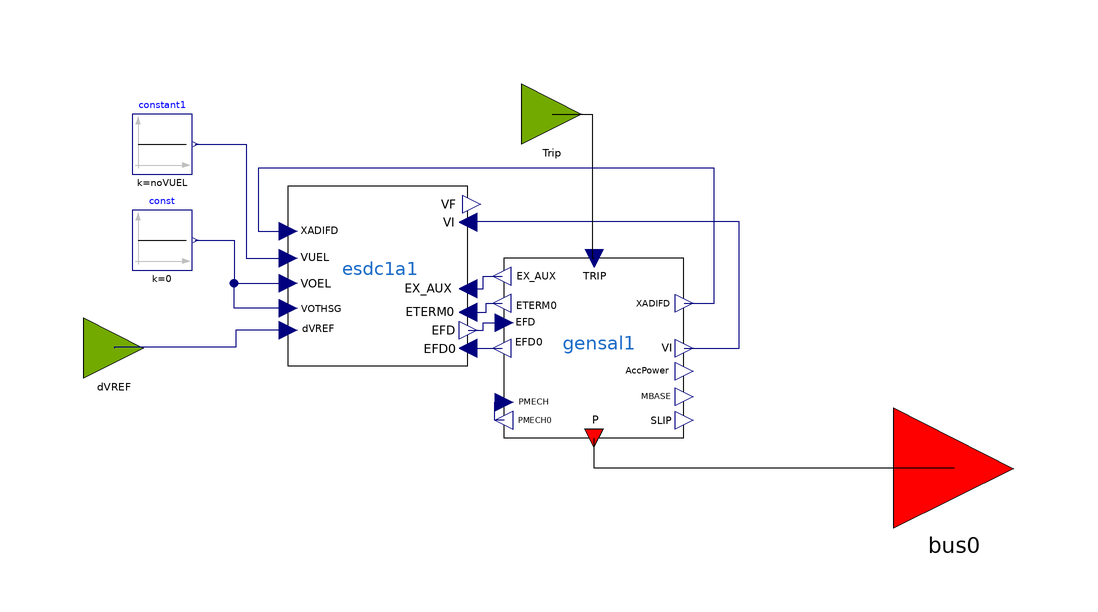

Above is the diagram view of the following Modelica model: its components placed by their Placement annotations and its connect equations drawn as lines.

model GENSAL_ESDC1A_OLD
  parameter Real partType = 1;
  //GENSAL
  parameter Integer IBUS = 100 "Located system bus";
  parameter String ID = "M1" "Machine Identifier";
  parameter Real P_gen = 1100 "Bus Active Power, MW";
  parameter Real Q_gen = 342.702 "Bus Reactive Power, MVAR";
  parameter Real Vt_abs = 1.03 "Bus Voltage Magnitude, p.u.";
  parameter Real Vt_ang = -10.96 "Bus Voltage Angle, deg.";
  parameter Real SB = 1000 "Machine Base Power, MVA";
  parameter Real fn = 50 "Nominal frequency";
  parameter Real ZSOURCE_RE = 0 "Machine source impedence";
  parameter Real Tdo_p = 7 "d-axis transient time constant";
  parameter Real Tdo_s = 0.03 "d-axis sub-transient time constant, s";
  parameter Real Tqo_s = 0.04 "d-axis sub-transient time constant, s";
  parameter Real H = 50 "Inertia constant";
  parameter Real D = 0 "Speed damping";
  parameter Real Xd = 0.2 "d-axis reactance, p.u.";
  parameter Real Xq = 0.19 "q-axis reactance, p.u.";
  parameter Real Xd_p = 0.06 "d-axis transient reactance, p.u.";
  parameter Real Xd_s = 0.02 "d-axis sub-transient reactance, p.u.";
  parameter Real Xl = 0.03 "Reactance due to the leakage flux which does not cross the air gap, p.u.";
  parameter Real S1 = 0.4 "saturation function value for 1 p.u. input";
  parameter Real S12 = 0.8 "saturation function value for 1.2 p.u. input";
  parameter Real ZSOURCE_IM = Xd_s "Machine source impedence";
  //ESDC1A
  parameter Real TR_ex = 0.1 "(sec)" annotation(Dialog(tab = "ESDC1A parameters"));
  parameter Real KA_ex = 400 annotation(Dialog(tab = "ESDC1A parameters"));
  parameter Real TA_ex = 5 "(sec)" annotation(Dialog(tab = "ESDC1A parameters"));
  parameter Real TB_ex = 12 "(sec)" annotation(Dialog(tab = "ESDC1A parameters"));
  parameter Real TC_ex = 10 "(sec)" annotation(Dialog(tab = "ESDC1A parameters"));
  parameter Real VRMAX_ex = 5 "or zero" annotation(Dialog(tab = "ESDC1A parameters"));
  parameter Real VRMIN_ex = -5 annotation(Dialog(tab = "ESDC1A parameters"));
  parameter Real KE_ex = 0.5 "or zero" annotation(Dialog(tab = "ESDC1A parameters"));
  parameter Real TE_ex = 0.08 "(sec)" annotation(Dialog(tab = "ESDC1A parameters"));
  parameter Real KF_ex = 0.2 annotation(Dialog(tab = "ESDC1A parameters"));
  parameter Real TF1_ex = 1.2 "(>0) (sec)" annotation(Dialog(tab = "ESDC1A parameters"));
  parameter Real Switch_ex = 0 annotation(Dialog(tab = "ESDC1A parameters"));
  parameter Real E1_ex = 4 annotation(Dialog(tab = "ESDC1A parameters"));
  parameter Real SE_E1_ex = 0.4 annotation(Dialog(tab = "ESDC1A parameters"));
  parameter Real E2_ex = 5 annotation(Dialog(tab = "ESDC1A parameters"));
  parameter Real SE_E2_ex = 0.5 annotation(Dialog(tab = "ESDC1A parameters"));
  OpalRT.Electrical.Machine.SynchronousMachine.GENSAL gensal1(P_gen = P_gen, Q_gen = Q_gen, Vt_abs = Vt_abs, Vt_ang = Vt_ang, SB = SB, fn = fn, Tdo_p = Tdo_p, Tdo_s = Tdo_s, Tqo_s = Tqo_s, H = H, D = D, Xd = Xd, Xq = Xq, Xd_p = Xd_p, Xd_s = Xd_s, Xl = Xl, S1 = S1, S12 = S12, ZSOURCE_RE = ZSOURCE_RE) annotation(Placement(visible = true, transformation(origin = {0, -40}, extent = {{-15, -15}, {15, 15}}, rotation = 0)));
  OpalRT.Electrical.Control.Excitation.ESDC1A esdc1a1(TR = TR_ex, KA = KA_ex, TA = TA_ex, TB = TB_ex, TC = TC_ex, VRMAX = VRMAX_ex, VRMIN = VRMIN_ex, KE = KE_ex, TE = TE_ex, KF = KF_ex, TF1 = TF1_ex, Switch = Switch_ex, E1 = E1_ex, SE_E1 = SE_E1_ex, E2 = E2_ex, SE_E2 = SE_E2_ex) annotation(Placement(visible = true, transformation(origin={-36,-28}, extent = {{-15, -15}, {15, 15}}, rotation = 0)));
  Modelica.Blocks.Sources.Constant const(k = 0) annotation(Placement(visible = true, transformation(origin={-72,-22}, extent = {{-5, -5}, {5, 5}}, rotation = 0)));
  OpalRT.NonElectrical.Connector.PwPin bus0 annotation(Placement(visible = true, transformation(origin = {60, -60}, extent = {{-10, -10}, {10, 10}}, rotation = 0), iconTransformation(origin = {100, -60}, extent = {{-12.5, -12.5}, {12.5, 12.5}}, rotation = 0)));
  input OpalRT.NonElectrical.Connector.InputInterfacePin Trip annotation(Placement(visible = true, transformation(origin = {-7, -1}, extent = {{-5, -5}, {5, 5}}, rotation = 0), iconTransformation(origin = {-100, 20}, extent = {{-12.5, -12.5}, {12.5, 12.5}}, rotation = 0)));
  input OpalRT.NonElectrical.Connector.InputInterfacePin dVREF annotation(Placement(visible = true, transformation(origin = {-80, -40}, extent = {{-5, -5}, {5, 5}}, rotation = 0), iconTransformation(origin = {-100, -60}, extent = {{-12.5, -12.5}, {12.5, 12.5}}, rotation = 0)));
  Modelica.Blocks.Sources.Constant constant1(k = noVUEL) annotation(Placement(visible = true, transformation(origin={-72,-6}, extent = {{-5, -5}, {5, 5}}, rotation = 0)));
  parameter Real noVUEL(fixed = false, start = 1);
initial equation
  noVUEL = -Modelica.Constants.inf;
equation
  connect(gensal1.VI, esdc1a1.VI) annotation(Line(points={{15,-40},{24.2141,-40},
          {24.2141,-18.9629},{-21,-18.9629},{-21,-19}},
          color = {0, 0, 127}));
  connect(esdc1a1.dVREF, dVREF) annotation(Line(points={{-51,-37},{-59.6855,-37},
          {-59.6855,-39.8709},{-80,-39.8709},{-80,-40}},
          color = {0, 0, 127}));
  connect(gensal1.PMECH0, gensal1.PMECH) annotation(Line(points = {{-15,-52},{
          -16.5312,-52},{-16.5312,-49},{-15,-49}}, color = {0, 0, 127}));
  connect(Trip, gensal1.TRIP) annotation(Line(points = {{-7,-1},{-0.256739,-1},
          {-0.256739,-25},{0,-25}}));
  connect(bus0, gensal1.p) annotation(Line(points = {{60,-60},{0,-60},{0,-55}}));
  connect(esdc1a1.EFD0, gensal1.EFD0)
    annotation (Line(points = {{-21,-40},{-15.3,-40}}, color={0,0,127}));
  connect(esdc1a1.EFD, gensal1.EFD) annotation (Line(points = {{-21,-37},{-18.5,
          -37},{-18.5,-35.8},{-15,-35.8}}, color = {0,0,127}));
  connect(esdc1a1.ETERM0, gensal1.ETERM0) annotation (Line(points = {{-21,-34},
          {-18,-34},{-18,-32.5},{-15.3,-32.5}}, color = {0,0,127}));
  connect(esdc1a1.EX_AUX, gensal1.EX_AUX) annotation (Line(points = {{-21,-30.1},
          {-18.5,-30.1},{-18.5,-28},{-15.3,-28}}, color = {0,0,127}));
  connect(constant1.y, esdc1a1.VUEL) annotation (Line(points = {{-66.5,-6},{-58,
          -6},{-58,-25},{-51,-25}}, color = {0,0,127}));
  connect(const.y, esdc1a1.VOEL) annotation (Line(points = {{-66.5,-22},{-60,
          -22},{-60,-29.2},{-51,-29.2}}, color = {0,0,127}));
  connect(esdc1a1.VOTHSG, esdc1a1.VOEL) annotation (Line(points = {{-51,-33.4},
          {-60,-33.4},{-60,-29.2},{-51,-29.2}}, color = {0,0,127}));
  connect(gensal1.XADIFD, esdc1a1.XADIFD) annotation (Line(points = {{15,-32.5},
          {20,-32.5},{20,-10},{-56,-10},{-56,-20.5},{-51,-20.5}}, color = {0,0,
          127}));
  annotation(Diagram(coordinateSystem(extent = {{-100, -100}, {100, 100}}, preserveAspectRatio = true, initialScale = 0.1, grid = {2, 2})), Icon(coordinateSystem(extent = {{-100, -100}, {100, 100}}, preserveAspectRatio = true, initialScale = 0.1, grid = {2, 2}), graphics={  Text(origin = {-95.8874, -22.34}, extent = {{8.6, 26.96}, {181.13, -7.96128}}, textString = "GENROU_ESDC1A"), Rectangle(origin = {0.533007, -18.7517}, extent = {{-99.9951, 79.1992}, {99.6149, -78.819}}), Text(origin = {66.783, -60.1431}, extent = {{15.38, 8.04}, {-15.38, -8.04}}, textString = "PIN"), Text(origin = {-69.86, 21.4}, extent = {{15.38, 8.04}, {-15.38, -8.04}}, textString = "TRIP"), Text(origin = {-68.04, -58.25}, extent = {{15.38, 8.04}, {-15.38, -8.04}}, textString = "dVREF")}));
end GENSAL_ESDC1A_OLD;